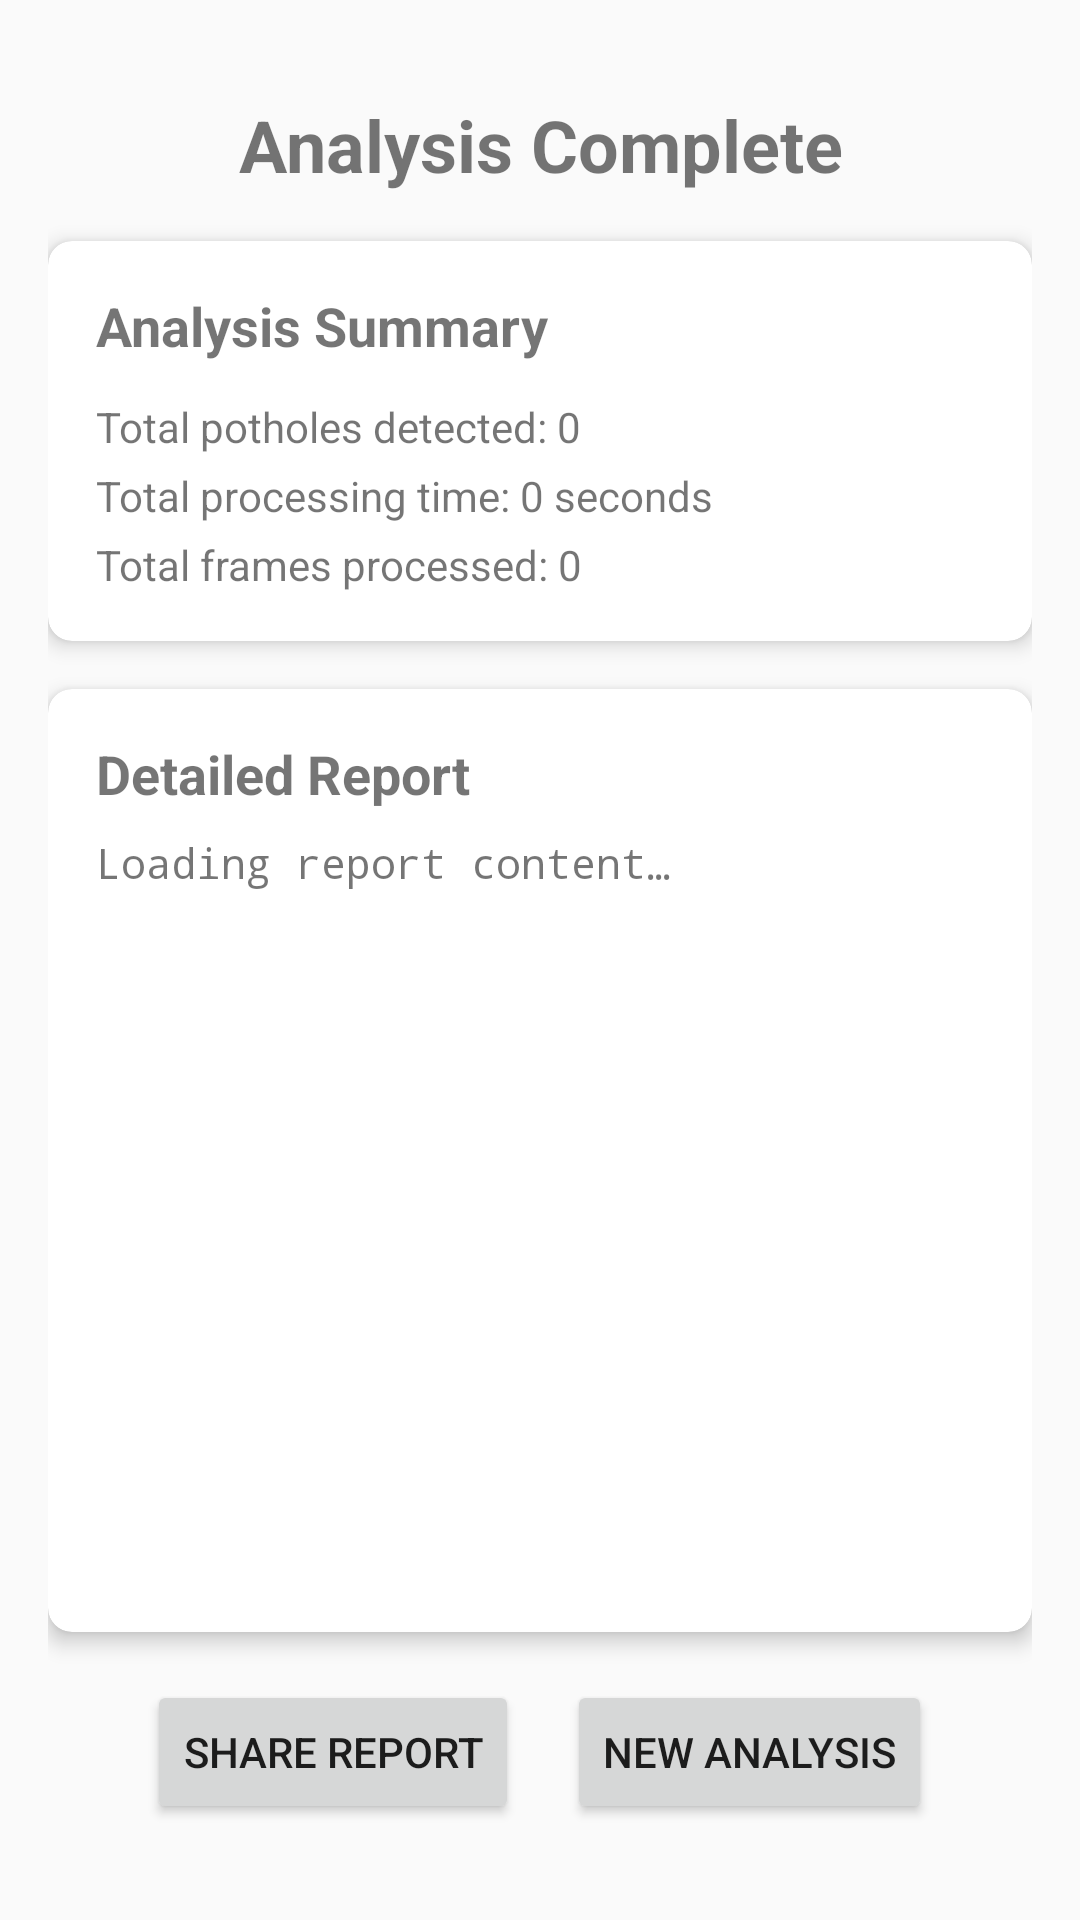

Layout XML and referenced resources for this Android screen:
<!-- AndroidManifest.xml: application theme Theme.PotholeDetector -->
<!-- res/layout/activity_result.xml -->
<?xml version="1.0" encoding="utf-8"?>
<androidx.constraintlayout.widget.ConstraintLayout
    xmlns:android="http://schemas.android.com/apk/res/android"
    xmlns:app="http://schemas.android.com/apk/res-auto"
    xmlns:tools="http://schemas.android.com/tools"
    android:layout_width="match_parent"
    android:layout_height="match_parent"
    tools:context=".ResultActivity"
    android:padding="16dp">

    <TextView
        android:id="@+id/resultTitleTextView"
        android:layout_width="match_parent"
        android:layout_height="wrap_content"
        android:text="@string/processing_complete"
        android:textSize="24sp"
        android:textStyle="bold"
        android:textAlignment="center"
        app:layout_constraintTop_toTopOf="parent"
        app:layout_constraintStart_toStartOf="parent"
        app:layout_constraintEnd_toEndOf="parent"
        android:layout_marginTop="16dp"/>

    <androidx.cardview.widget.CardView
        android:id="@+id/summaryCard"
        android:layout_width="match_parent"
        android:layout_height="wrap_content"
        app:cardCornerRadius="8dp"
        app:cardElevation="4dp"
        android:layout_marginTop="16dp"
        app:layout_constraintTop_toBottomOf="@id/resultTitleTextView">

        <LinearLayout
            android:layout_width="match_parent"
            android:layout_height="wrap_content"
            android:orientation="vertical"
            android:padding="16dp">

            <TextView
                android:layout_width="match_parent"
                android:layout_height="wrap_content"
                android:text="@string/analysis_summary"
                android:textSize="18sp"
                android:textStyle="bold"
                android:layout_marginBottom="8dp"/>

            <TextView
                android:id="@+id/totalPotholesTextView"
                android:layout_width="match_parent"
                android:layout_height="wrap_content"
                android:text="@string/total_potholes_detected"
                android:layout_marginTop="4dp"/>

            <TextView
                android:id="@+id/processingTimeTextView"
                android:layout_width="match_parent"
                android:layout_height="wrap_content"
                android:text="@string/total_processing_time"
                android:layout_marginTop="4dp"/>

            <TextView
                android:id="@+id/framesProcessedTextView"
                android:layout_width="match_parent"
                android:layout_height="wrap_content"
                android:text="@string/total_frames_processed"
                android:layout_marginTop="4dp"/>
        </LinearLayout>
    </androidx.cardview.widget.CardView>

    <androidx.cardview.widget.CardView
        android:id="@+id/reportCard"
        android:layout_width="match_parent"
        android:layout_height="0dp"
        app:cardCornerRadius="8dp"
        app:cardElevation="4dp"
        android:layout_marginTop="16dp"
        android:layout_marginBottom="16dp"
        app:layout_constraintTop_toBottomOf="@id/summaryCard"
        app:layout_constraintBottom_toTopOf="@id/buttonLayout">

        <LinearLayout
            android:layout_width="match_parent"
            android:layout_height="match_parent"
            android:orientation="vertical"
            android:padding="16dp">

            <TextView
                android:layout_width="match_parent"
                android:layout_height="wrap_content"
                android:text="@string/detailed_report"
                android:textSize="18sp"
                android:textStyle="bold"
                android:layout_marginBottom="8dp"/>

            <ScrollView
                android:layout_width="match_parent"
                android:layout_height="match_parent">

                <TextView
                    android:id="@+id/reportContentTextView"
                    android:layout_width="match_parent"
                    android:layout_height="wrap_content"
                    android:text="@string/loading_report"
                    android:fontFamily="monospace"
                    android:textIsSelectable="true"/>
            </ScrollView>
        </LinearLayout>
    </androidx.cardview.widget.CardView>

    <LinearLayout
        android:id="@+id/buttonLayout"
        android:layout_width="match_parent"
        android:layout_height="wrap_content"
        android:orientation="horizontal"
        app:layout_constraintBottom_toBottomOf="parent"
        android:gravity="center"
        android:layout_marginBottom="16dp">

        <Button
            android:id="@+id/shareReportButton"
            android:layout_width="wrap_content"
            android:layout_height="wrap_content"
            android:text="@string/share_report"
            android:layout_marginEnd="16dp"/>

        <Button
            android:id="@+id/newAnalysisButton"
            android:layout_width="wrap_content"
            android:layout_height="wrap_content"
            android:text="@string/new_analysis"/>
    </LinearLayout>

</androidx.constraintlayout.widget.ConstraintLayout>
<!-- resources referenced by this layout -->
<resources>
  <string name="analysis_summary">Analysis Summary</string>
  <string name="detailed_report">Detailed Report</string>
  <string name="loading_report">Loading report content…</string>
  <string name="new_analysis">New Analysis</string>
  <string name="processing_complete">Analysis Complete</string>
  <string name="share_report">Share Report</string>
  <string name="total_frames_processed">Total frames processed: 0</string>
  <string name="total_potholes_detected">Total potholes detected: 0</string>
  <string name="total_processing_time">Total processing time: 0 seconds</string>
  <style name="Theme.PotholeDetector" parent="Theme.AppCompat.Light.DarkActionBar">
          
          <item name="colorPrimary">@color/colorPrimary</item>
          <item name="colorPrimaryDark">@color/colorPrimaryDark</item>
          <item name="colorAccent">@color/colorAccent</item>
          
      </style>
  <!-- not gathered from this repository: default colours our renderer supplied (Android Studio template values) -->
  <color name="colorPrimary">#FF6200EE</color>
  <color name="colorPrimaryDark">#FF3700B3</color>
  <color name="colorAccent">#FF03DAC5</color>
</resources>
